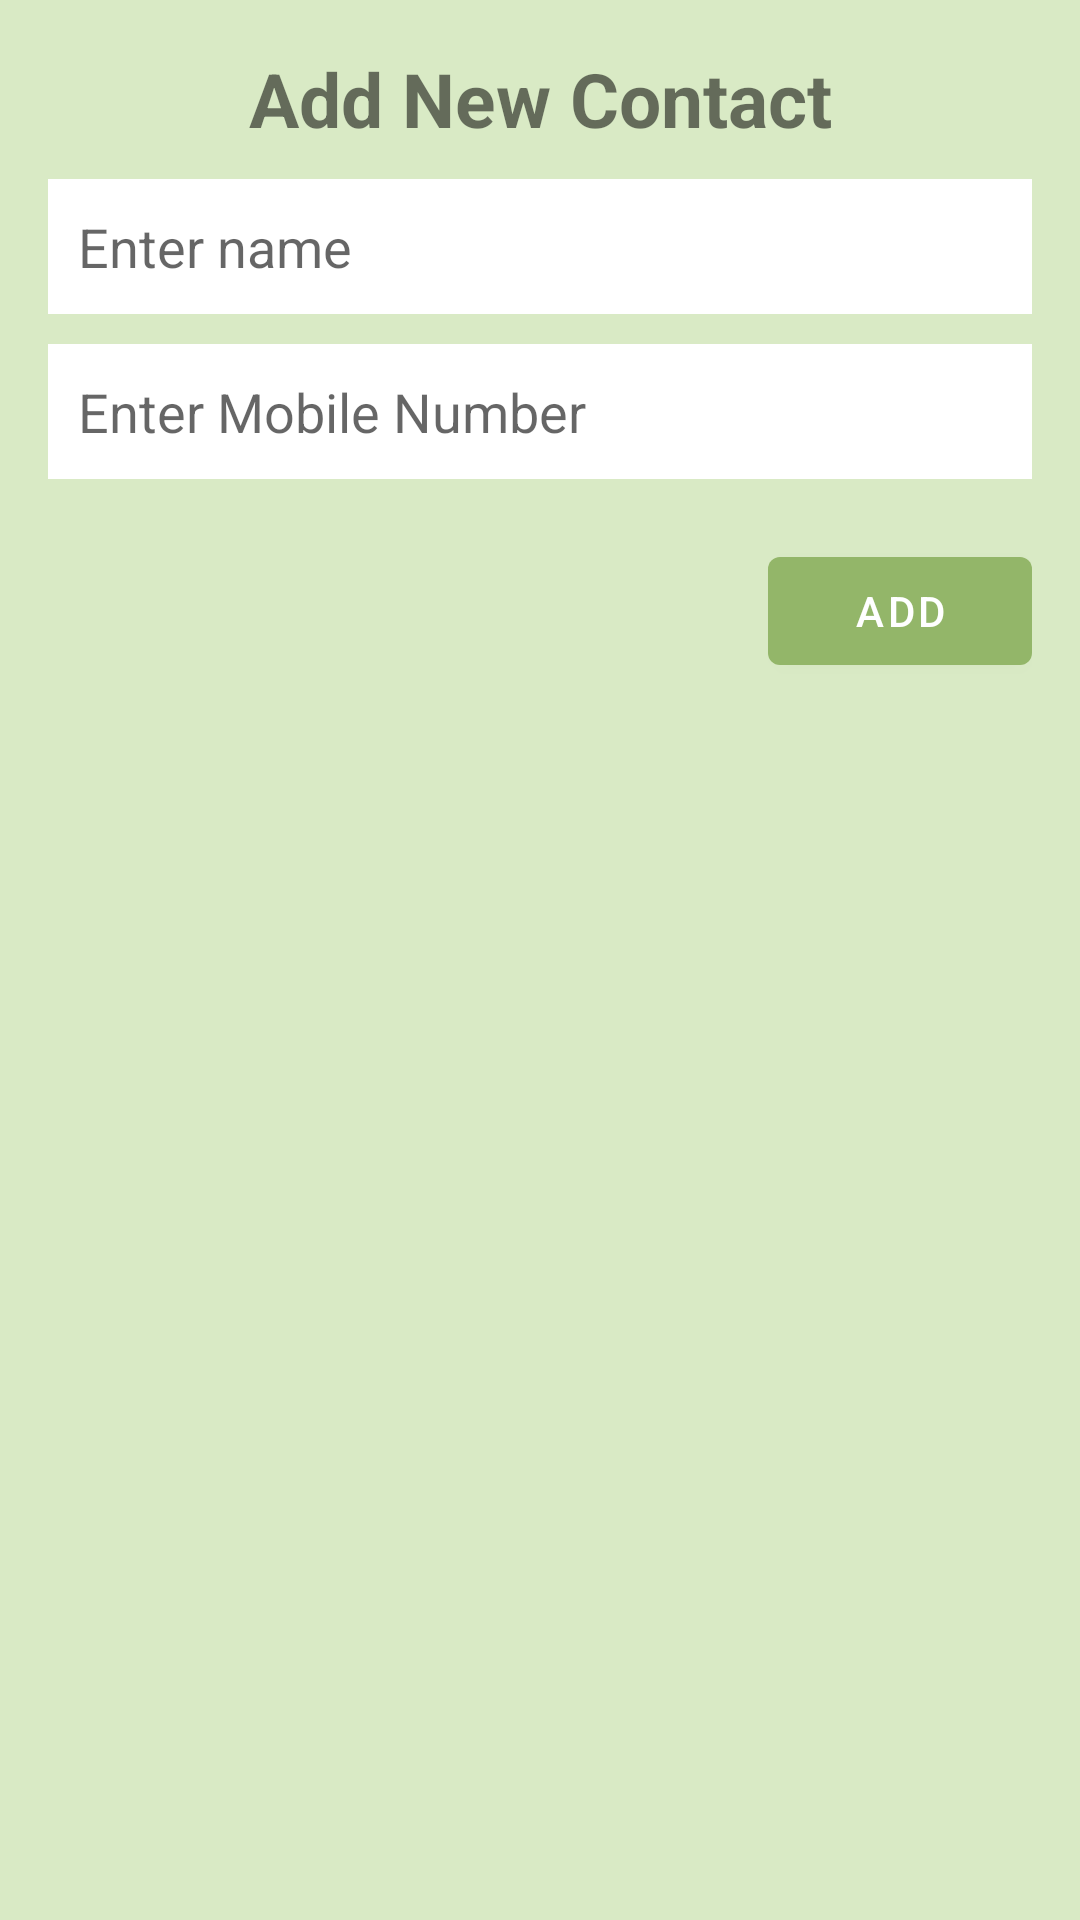

Here is an Android app screen rendered from its layout file. Give the layout XML and the strings, colors and styles it references.
<!-- AndroidManifest.xml: application theme Theme.RelativeLayout -->
<!-- res/layout/add_update_layout.xml -->
<?xml version="1.0" encoding="utf-8"?>
<LinearLayout
    xmlns:android="http://schemas.android.com/apk/res/android"
    android:layout_width="350dp"
    android:layout_height="wrap_content"
    android:padding="16dp"
    android:background="#D9EAC5"
    android:orientation="vertical">
    <TextView
        android:layout_width="match_parent"
        android:layout_height="wrap_content"
        android:text="Add New Contact"
        android:textAlignment="center"
        android:textSize="25sp"
        android:id="@+id/title_text"
        android:textStyle="bold"/>
    <EditText
        android:layout_width="match_parent"
        android:hint="Enter name"
        android:paddingLeft="10dp"
        android:background="@color/white"
        android:layout_marginTop="10dp"
        android:id="@+id/name_et"
        android:layout_height="45dp"/>
    <EditText
        android:layout_width="match_parent"
        android:hint="Enter Mobile Number"
        android:layout_marginTop="10dp"
        android:paddingLeft="10dp"
        android:id="@+id/number_et"
        android:background="@color/white"
        android:layout_height="45dp"/>
    <Button
        android:layout_width="wrap_content"
        android:text="Add"
        android:layout_gravity="end"
        android:layout_marginTop="20dp"
        android:id="@+id/add_btn"
        android:layout_height="wrap_content"/>
</LinearLayout>
<!-- resources referenced by this layout -->
<resources>
  <color name="white">#FFFFFFFF</color>
  <style name="Theme.RelativeLayout" parent="Theme.MaterialComponents.DayNight.NoActionBar">
          
          <item name="colorPrimary">@color/purple_500</item>
          <item name="colorPrimaryVariant">@color/purple_700</item>
          <item name="colorOnPrimary">@color/white</item>
          
          <item name="colorSecondary">@color/teal_200</item>
          <item name="colorSecondaryVariant">@color/teal_700</item>
          <item name="colorOnSecondary">@color/black</item>
          
          <item name="android:statusBarColor">?attr/colorPrimaryVariant</item>
          
      </style>
  <color name="purple_500">#93B669</color>
  <color name="purple_700">#617845</color>
  <color name="teal_200">#FF03DAC5</color>
  <color name="teal_700">#FF018786</color>
  <color name="black">#FF000000</color>
</resources>
